Dataset: dataset (GitHub, tallamjayamanasa/DIABETIC_RETINOPATHY_DETECTION_SYSTEM). Classes: mild, moderate, proliferative diabetic retinopathy, severe.

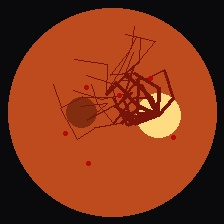
Label: mild

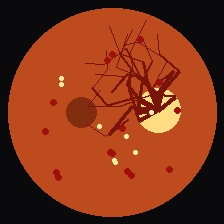
Label: moderate

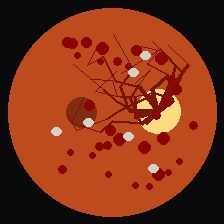
Label: severe

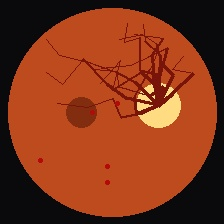
Label: mild

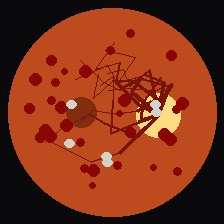
Label: severe

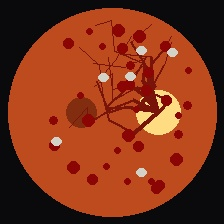
Label: severe
